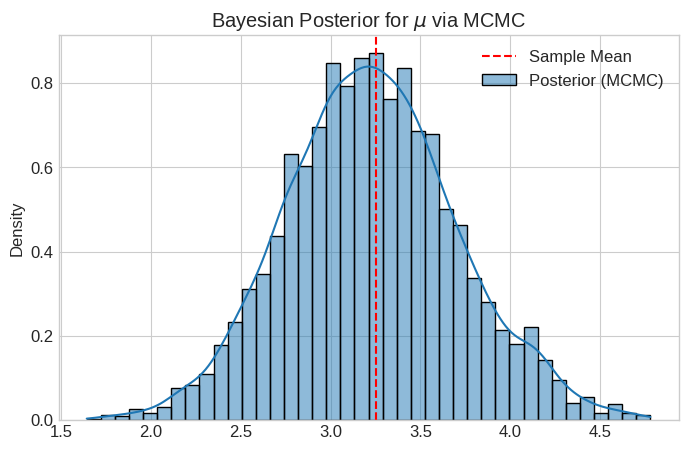

Python code for this plot:
# === Environment Setup ===
import sys
import warnings
import numpy as np
import matplotlib.pyplot as plt
import seaborn as sns
from scipy.integrate import quad, fixed_quad, trapezoid, simpson
from scipy.special import roots_legendre, roots_hermite
from scipy.stats import norm

# --- Configuration ---
plt.style.use('seaborn-v0_8-whitegrid')
plt.rcParams.update({'figure.figsize': (10, 6), 'font.size': 12, 'figure.dpi': 120})
np.set_printoptions(suppress=True, precision=6, linewidth=120)
warnings.filterwarnings('ignore')

# Initialize Random Number Generator
rng = np.random.default_rng(42)

def f(x): return np.exp(x)
a, b = 0, 1
true_val = np.e - 1

N = 5
x = np.linspace(a, b, N)
y = f(x)

# 1. Trapezoidal
res_trap = trapezoid(y, x)

# 2. Gauss-Legendre
# Get nodes/weights for interval [-1, 1]
nodes, weights = roots_legendre(N)
# Transform to [a, b]
nodes_trans = 0.5 * (b - a) * nodes + 0.5 * (b + a)
weights_trans = 0.5 * (b - a) * weights
res_gauss = np.sum(weights_trans * f(nodes_trans))

print(f"True Value:     {true_val:.8f}")
print(f"Trapezoidal:    {res_trap:.8f} (Error: {abs(res_trap - true_val):.2e})")
print(f"Gaussian Quad:  {res_gauss:.8f} (Error: {abs(res_gauss - true_val):.2e})")
print("Observation: Gaussian Quadrature is phenomenally accurate for smooth functions.")

def utility(c): 
    # CRRA utility
    gamma = 2.0
    return (c**(1-gamma))/(1-gamma)

mu, sigma = 10, 2
N_nodes = 7

# Get Gauss-Hermite nodes/weights
gh_nodes, gh_weights = roots_hermite(N_nodes)

# Change of variable for Normal(mu, sigma^2)
# nodes become: mu + sqrt(2)*sigma*x
c_nodes = mu + np.sqrt(2) * sigma * gh_nodes

# Compute expectation: (1/sqrt(pi)) * sum(w * u(c))
expected_u = (1 / np.sqrt(np.pi)) * np.sum(gh_weights * utility(c_nodes))

# Compare with Monte Carlo (benchmark)
mc_draws = rng.normal(mu, sigma, size=1_000_000)
mc_u = np.mean(utility(mc_draws))

print(f"Expected Utility (Gauss-Hermite, N={N_nodes}): {expected_u:.6f}")
print(f"Expected Utility (Monte Carlo, N=1M):    {mc_u:.6f}")

# --- Bayesian Inference via Metropolis-Hastings ---
# Goal: Estimate the mean 'mu' of a Normal dist given data, assuming known sigma=1
# Prior: mu ~ Normal(0, 10)
# Likelihood: data ~ Normal(mu, 1)

data = np.array([2.5, 3.0, 3.5, 4.0])

def log_prior(mu):
    return norm.logpdf(mu, loc=0, scale=10)

def log_likelihood(mu, data):
    return np.sum(norm.logpdf(data, loc=mu, scale=1))

def log_posterior(mu, data):
    return log_prior(mu) + log_likelihood(mu, data)

# MCMC Sampler
n_samples = 5000
samples = np.zeros(n_samples)
current_mu = 0.0 # Initial guess
accepted = 0

for i in range(n_samples):
    # Propose new mu: random walk
    proposal = current_mu + rng.normal(0, 0.5)
    
    # Calculate acceptance probability (in log space)
    log_alpha = log_posterior(proposal, data) - log_posterior(current_mu, data)
    
    # Accept/Reject
    if np.log(rng.random()) < log_alpha:
        current_mu = proposal
        accepted += 1
    
    samples[i] = current_mu

print(f"MCMC Acceptance Rate: {accepted/n_samples:.2%}")
print(f"Estimated Mean: {np.mean(samples[1000:]):.4f} (True Posterior Mean approx {np.mean(data):.4f})")

# Simple Halton Sequence Generator (for illustration)
def halton_sequence(n, b):
    seq = []
    for i in range(1, n + 1):
        f = 1
        r = 0
        ii = i
        while ii > 0:
            f = f / b
            r = r + f * (ii % b)
            ii = ii // b
        seq.append(r)
    return np.array(seq)

# Plot
plt.figure(figsize=(8, 5))
sns.histplot(samples[1000:], stat='density', kde=True, label='Posterior (MCMC)')
plt.axvline(np.mean(data), color='r', linestyle='--', label='Sample Mean')
plt.title("Bayesian Posterior for $\mu$ via MCMC")
plt.legend()
plt.show()

S0 = 100
K = 105
T = 1.0
r = 0.05
sigma = 0.2
N_sims = 100_000

# 1. Standard Monte Carlo
z = rng.standard_normal(N_sims)
ST = S0 * np.exp((r - 0.5*sigma**2)*T + sigma*np.sqrt(T)*z)
payoff = np.maximum(ST - K, 0)
price_mc = np.exp(-r*T) * np.mean(payoff)

# 2. Antithetic Variates (Variance Reduction)
# Use z and -z
ST_plus = S0 * np.exp((r - 0.5*sigma**2)*T + sigma*np.sqrt(T)*z)
ST_minus = S0 * np.exp((r - 0.5*sigma**2)*T + sigma*np.sqrt(T)*(-z))

payoff_av = 0.5 * (np.maximum(ST_plus - K, 0) + np.maximum(ST_minus - K, 0))
price_av = np.exp(-r*T) * np.mean(payoff_av)

# Calculate Variances
var_mc = np.var(np.exp(-r*T) * payoff)
var_av = np.var(np.exp(-r*T) * payoff_av)

print(f"Price (Standard MC): {price_mc:.4f} (Var: {var_mc:.4f})")
print(f"Price (Antithetic):  {price_av:.4f} (Var: {var_av:.4f})")
print(f"Variance Reduction:  {100*(1 - var_av/var_mc):.1f}%")
